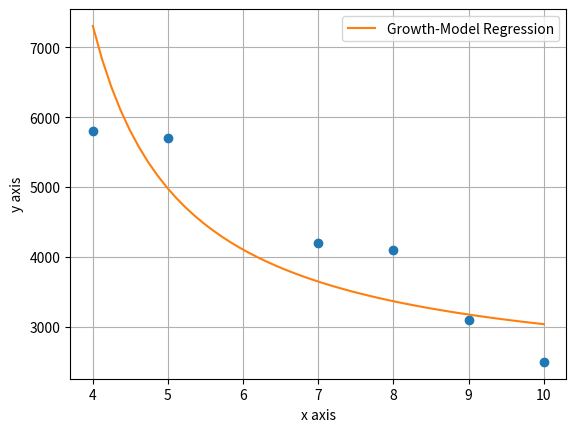

Python code for this plot:
import numpy as np
import matplotlib.pyplot as plt


def graph(x_values, y_values, coeff):
    plt.close('all')
    plt.plot(x_values, y_values, "o")

    graph_x = np.linspace(4, 10, 50)

    coefficient = np.copy(coeff)
    y2 = (coefficient[0] * graph_x) / (coefficient[1] + graph_x)
    # y2 = 0.2 * graph_x / (3 + graph_x)
    plt.plot(graph_x, y2, label="Growth-Model Regression")
    plt.xlabel("x axis")
    plt.ylabel("y axis")

    plt.legend(loc="best")
    plt.grid()
    plt.show()


def growthModel_regression(a, b):  # y = ax / (b+x)
    x = np.copy(a)
    y = np.copy(b)
    n = np.size(a)

    mean_X = np.mean(x)
    mean_Y = np.mean(y)

    sum_X = np.sum(x)
    sum_Y = np.sum(y)
    sum_XY = np.sum(x * y)
    sum_XX = np.sum(x * x)

    a1 = (n * sum_XY - sum_X * sum_Y) / (n * sum_XX - sum_X * sum_X)
    a0 = mean_Y - a1 * mean_X

    A = 1 / a0
    B = A * a1
    return (A, B)


if __name__ == '__main__':
    '''x_data = np.array([0.2, 0.3, 0.4, 0.6, 0.8, 1.0, 1.2, 1.4, 1.8, 2.4, 2.8, 4.0, 6.0, 8.0, 10.0, 12.0])
    y_data = np.array(
        [0.0125, 0.01818, 0.023529, 0.0333, 0.0421, 0.0571, 0.06, 0.06365, 0.07502, 0.088889, 0.096525, 0.11428,
         0.13333, 0.145348, 0.153846, 0.16])'''

    # x_data = np.array([0, 5, 10, 15, 20, 25, 30])
    # y_data = np.array([1000, 550, 316, 180, 85, 56, 31])

    x_data = np.array([4.0, 5.0, 7.0, 8.0, 9.0, 10.0])
    y_data = np.array([5800.0, 5700.0, 4200.0, 4100.0, 3100.0, 2500.0])

    modified_x = (1 / x_data)
    modified_y = (1 / y_data)

    co_eff = growthModel_regression(modified_x, modified_y)

    print("a = %f" % co_eff[0])
    print("b = %f" % co_eff[1])

    graph(x_data, y_data, co_eff)
